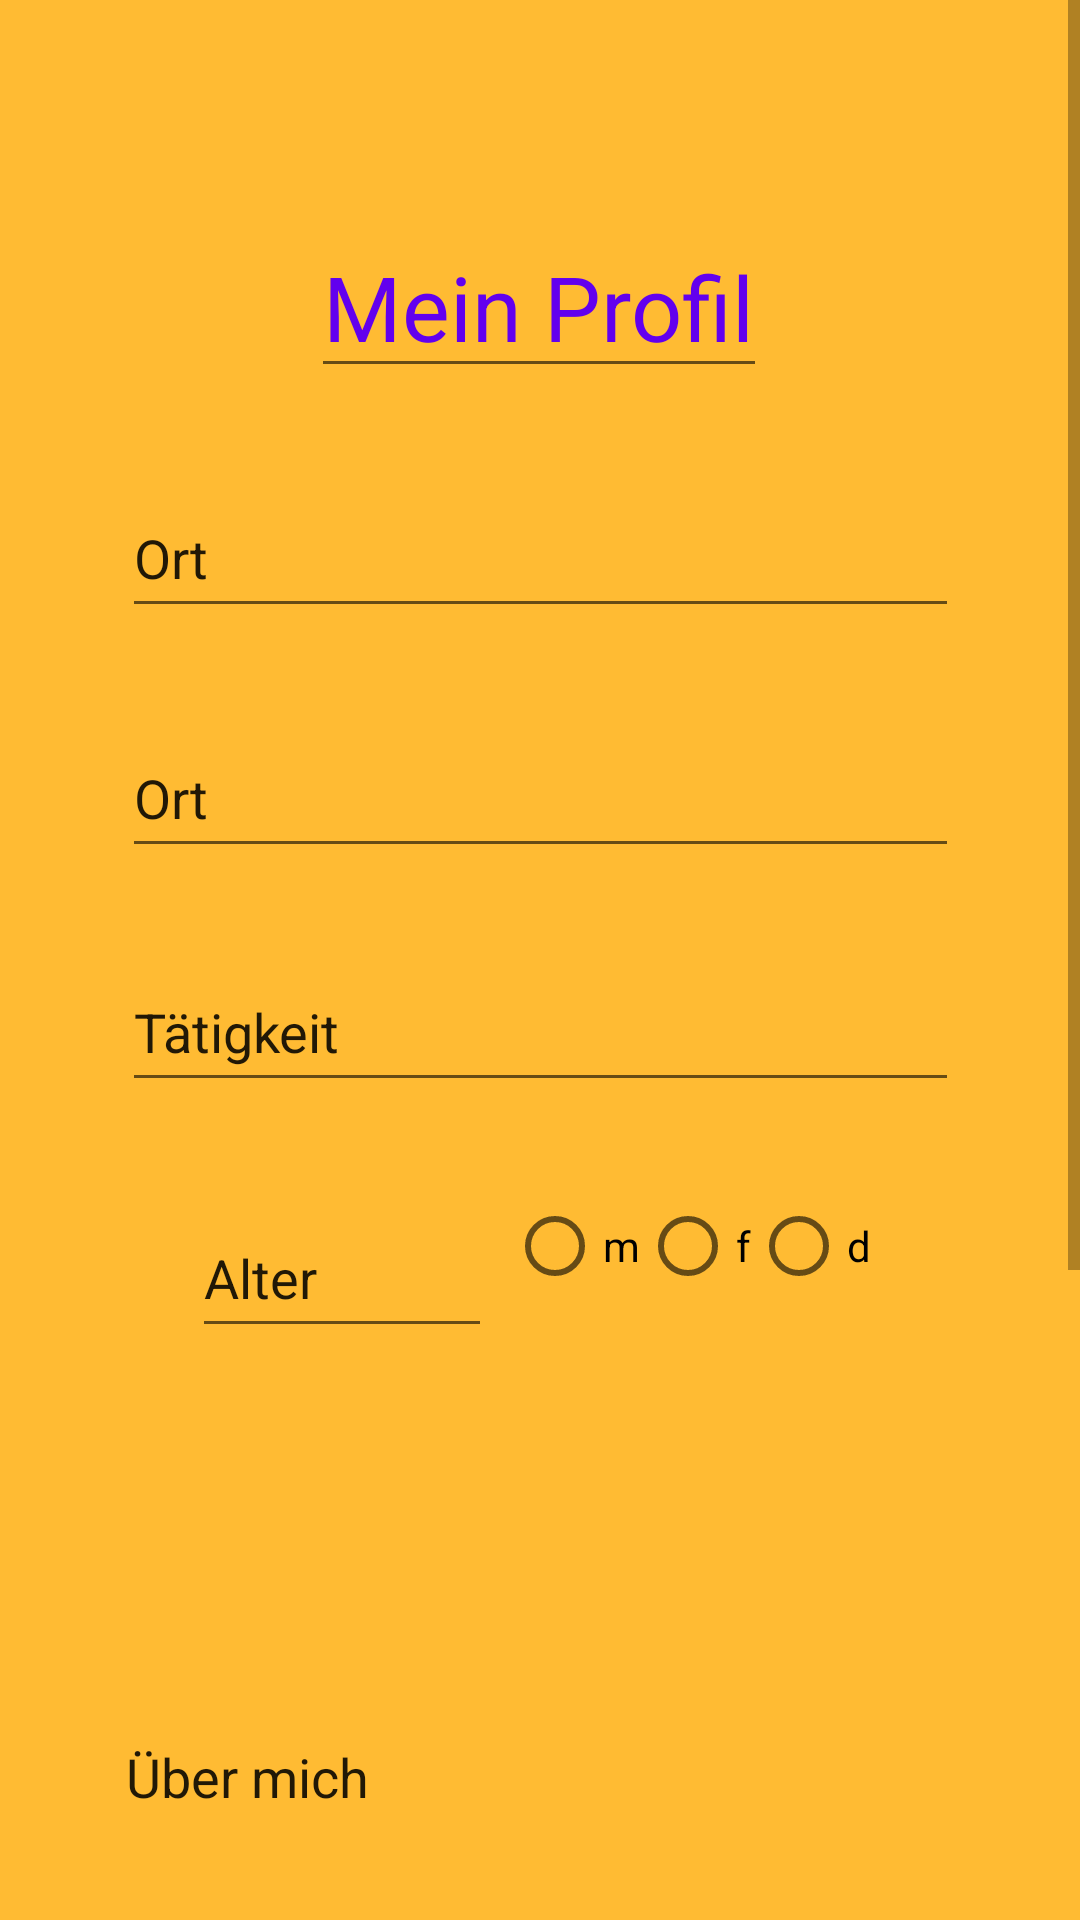

The Android layout XML behind this screen, and the referenced resources:
<!-- AndroidManifest.xml: application theme AppTheme -->
<!-- res/layout/profile_roomsearcher.xml -->
<?xml version="1.0" encoding="utf-8"?>
<ScrollView xmlns:android="http://schemas.android.com/apk/res/android"
    xmlns:app="http://schemas.android.com/apk/res-auto"
    xmlns:tools="http://schemas.android.com/tools"
    android:layout_width="match_parent"
    android:layout_height="match_parent"
    android:fillViewport="true"
    android:scrollbars="vertical"
    android:orientation="vertical">

    <androidx.constraintlayout.widget.ConstraintLayout
        android:layout_width="match_parent"
        android:layout_height="wrap_content"
        tools:context=".MainActivity">

        <EditText
            android:id="@+id/profile_name"
            android:layout_width="wrap_content"
            android:layout_height="wrap_content"
            android:layout_gravity="center_horizontal"
            android:layout_marginTop="72dp"
            android:text="@string/mein_profil"
            android:textColor="@color/purple_500"
            android:textSize="30sp"
            app:layout_constraintEnd_toEndOf="parent"
            app:layout_constraintHorizontal_bias="0.498"
            app:layout_constraintStart_toStartOf="parent"
            app:layout_constraintTop_toTopOf="parent" />



        <EditText
            android:id="@+id/profile_image"
            android:layout_width="279dp"
            android:layout_height="50dp"
            android:layout_marginTop="30dp"
            android:autofillHints="ort"
            android:inputType="text"
            android:text="@string/ort"
            app:layout_constraintEnd_toEndOf="parent"
            app:layout_constraintStart_toStartOf="parent"
            app:layout_constraintTop_toBottomOf="@+id/profile_name" />

        <EditText
            android:id="@+id/profile_place"
            android:layout_width="279dp"
            android:layout_height="50dp"
            android:layout_marginTop="30dp"
            android:autofillHints="ort"
            android:inputType="text"
            android:text="@string/ort"
            app:layout_constraintEnd_toEndOf="parent"
            app:layout_constraintStart_toStartOf="parent"
            app:layout_constraintTop_toBottomOf="@+id/profile_image" />

        <EditText
            android:id="@+id/profile_job"
            android:layout_width="279dp"
            android:layout_height="50dp"
            android:layout_marginTop="28dp"
            android:autofillHints="@string/ort"
            android:inputType="text"
            android:text="@string/taetigkeit"
            app:layout_constraintEnd_toEndOf="parent"
            app:layout_constraintStart_toStartOf="parent"
            app:layout_constraintTop_toBottomOf="@+id/profile_place" />

        <EditText
            android:id="@+id/profile_age"
            android:layout_width="100dp"
            android:layout_height="50dp"
            android:layout_marginStart="64dp"
            android:layout_marginTop="32dp"
            android:autofillHints="@string/taetigkeit"
            android:inputType="number"
            android:text="@string/alter"
            app:layout_constraintStart_toStartOf="parent"
            app:layout_constraintTop_toBottomOf="@+id/profile_job" />

        <RadioGroup
            android:id="@+id/radioGroup"
            android:layout_width="153dp"
            android:layout_height="50dp"
            android:orientation="horizontal"
            app:layout_constraintBottom_toBottomOf="@+id/profile_age"
            app:layout_constraintEnd_toEndOf="@+id/profile_about">

            <RadioButton
                android:id="@+id/profile_m"
                android:layout_width="wrap_content"
                android:layout_height="wrap_content"
                android:text="@string/m" />

            <RadioButton
                android:id="@+id/profile_f"
                android:layout_width="wrap_content"
                android:layout_height="wrap_content"
                android:text="@string/f" />

            <RadioButton
                android:id="@+id/profile_d"
                android:layout_width="wrap_content"
                android:layout_height="wrap_content"
                android:text="@string/d" />
        </RadioGroup>

        <EditText
            android:id="@+id/profile_about"
            android:layout_width="284dp"
            android:layout_height="235dp"
            android:layout_marginTop="24dp"
            android:autofillHints="@string/ber_mich"
            android:inputType="textMultiLine"
            android:text="@string/ber_mich"
            app:layout_constraintEnd_toEndOf="parent"
            app:layout_constraintStart_toStartOf="parent"
            app:layout_constraintTop_toBottomOf="@+id/profile_age" />

        <TextView
            android:id="@+id/profile_usertype"
            android:layout_width="284dp"
            android:layout_height="235dp"
            android:layout_marginTop="24dp"
            android:autofillHints="Nutzerart"
            app:layout_constraintEnd_toEndOf="parent"
            app:layout_constraintStart_toStartOf="parent"
            app:layout_constraintTop_toBottomOf="@+id/profile_about" />



        <Button
            android:id="@+id/settings_button_save"
            android:layout_width="wrap_content"
            android:layout_height="wrap_content"
            android:layout_marginTop="24dp"
            android:text="@string/speichern"
            app:layout_constraintEnd_toEndOf="parent"
            app:layout_constraintHorizontal_bias="0.498"
            app:layout_constraintStart_toStartOf="parent"
            app:layout_constraintTop_toBottomOf="@+id/profile_about" />

    </androidx.constraintlayout.widget.ConstraintLayout>
</ScrollView>
<!-- resources referenced by this layout -->
<resources>
  <color name="purple_500">#FF6200EE</color>
  <string name="alter">Alter</string>
  <string name="ber_mich">Über mich</string>
  <string name="d">d</string>
  <string name="f">f</string>
  <string name="m">m</string>
  <string name="mein_profil">Mein Profil</string>
  <string name="ort">Ort</string>
  <string name="profil_aktiv">Profil aktiv</string>
  <string name="profile_image">profile image</string>
  <string name="speichern">Speichern</string>
  <string name="taetigkeit">Tätigkeit</string>
  <style name="AppTheme" parent="Theme.AppCompat.Light.DarkActionBar">
          
          <item name="colorPrimary">@color/orange_dark</item>
          <item name="colorPrimaryDark">@color/orange_dark</item>
          <item name="colorAccent">@color/darkgray</item>
  
          <item name="android:windowBackground">@color/orange_bright</item>
      </style>
  <color name="orange_dark">#ffff8800</color>
  <color name="darkgray">#FF424242</color>
  <color name="orange_bright">#ffffbb33</color>
</resources>
